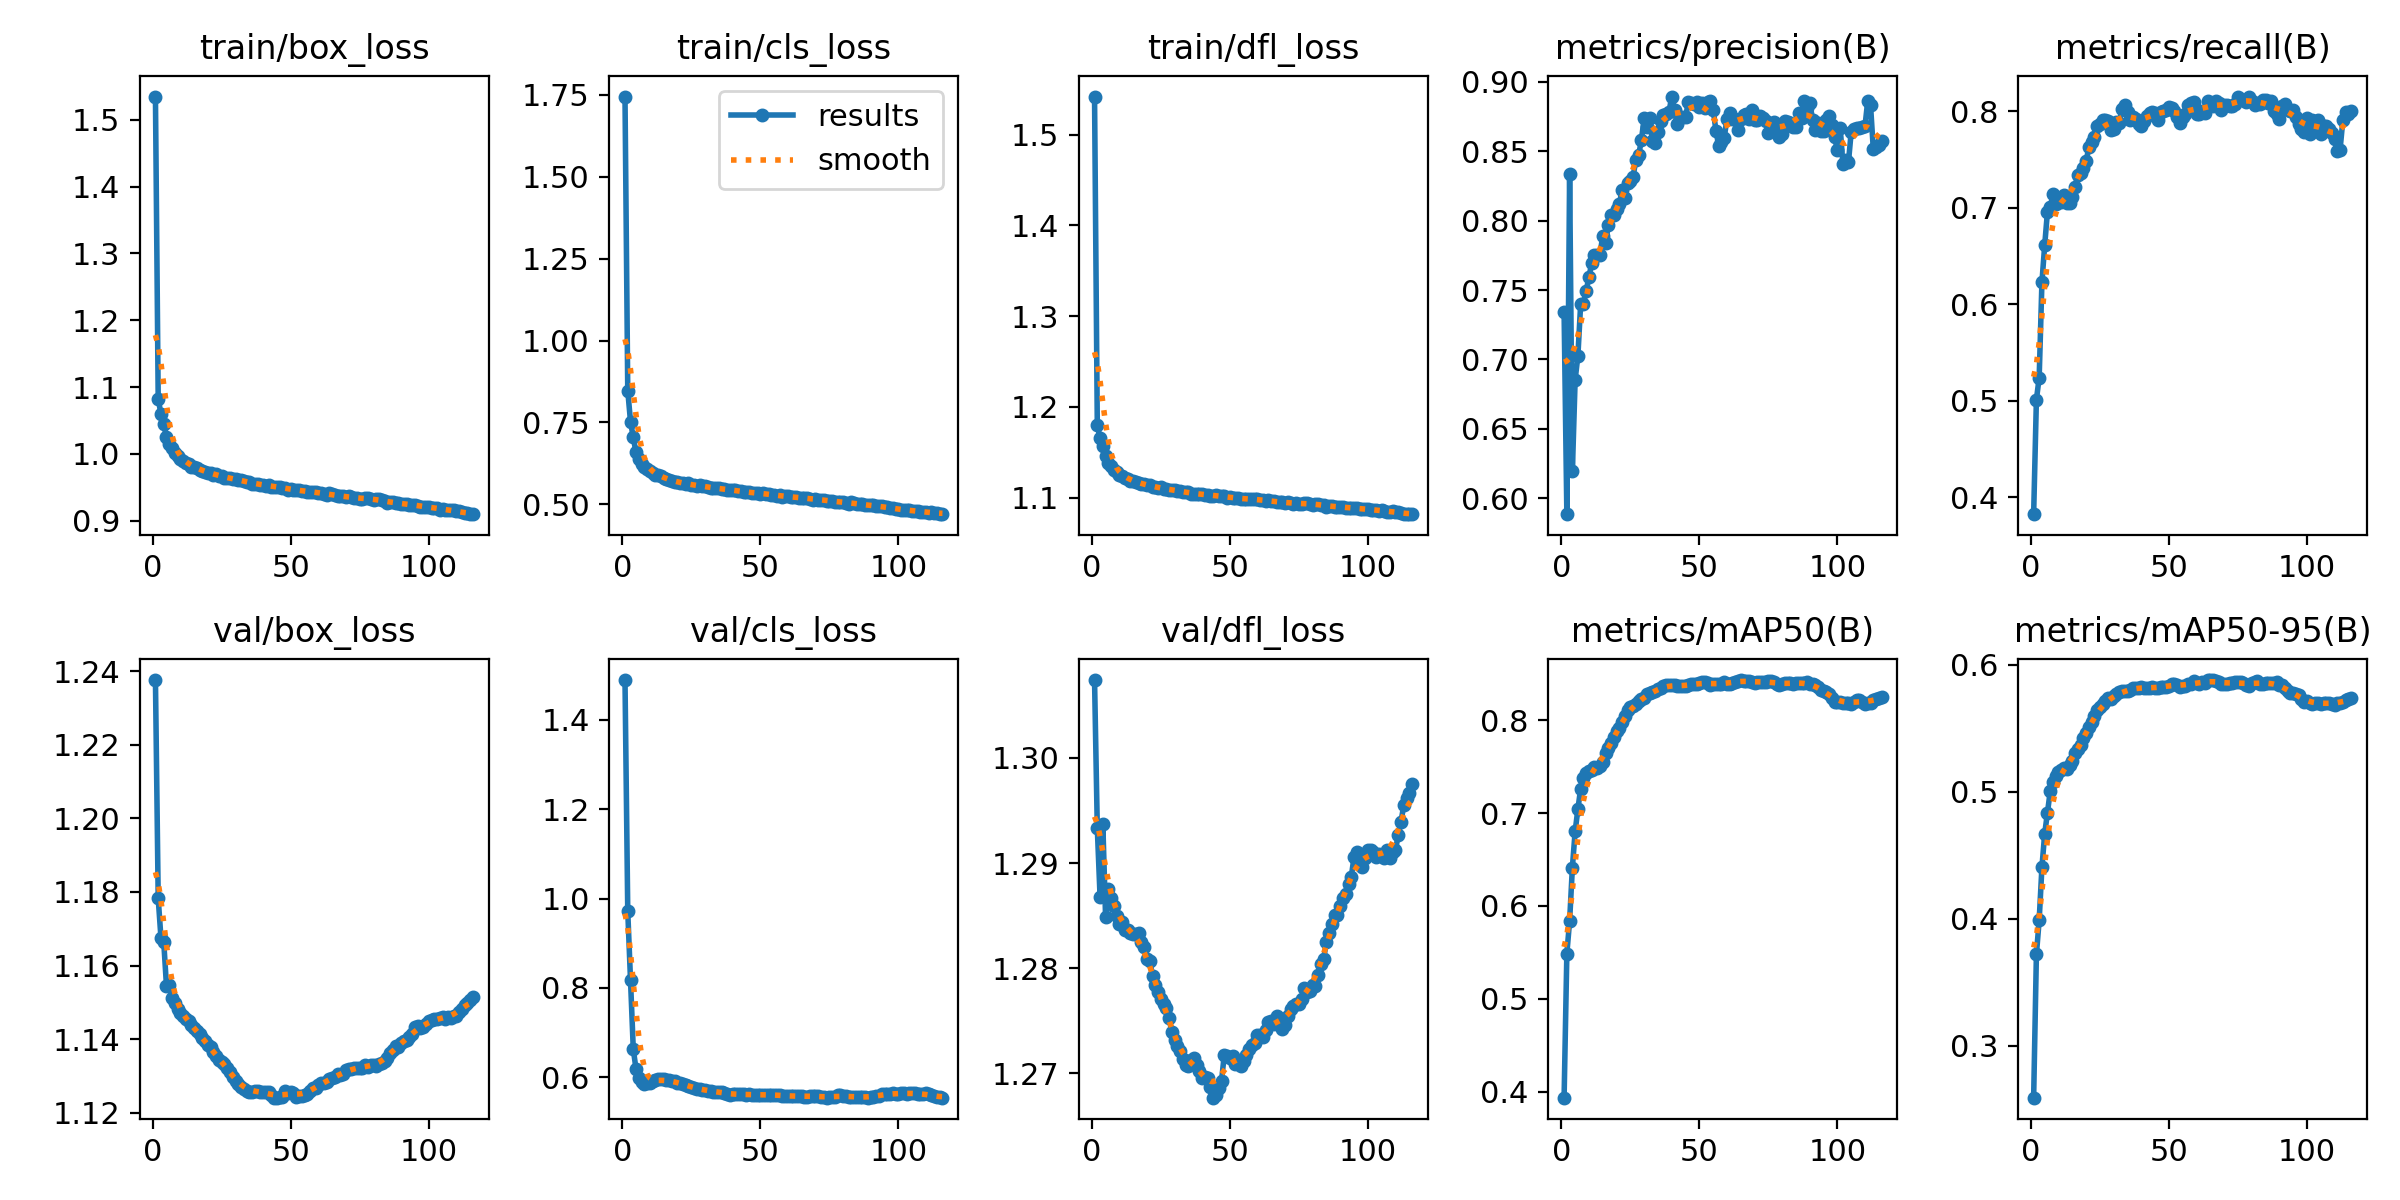

Source data for this figure (header and first rows):
epoch, train/box_loss, train/cls_loss, train/dfl_loss, metrics/precision(B), metrics/recall(B), metrics/mAP50(B), metrics/mAP50-95(B), val/box_loss, val/cls_loss, val/dfl_loss, lr/pg0, lr/pg1, lr/pg2
1, 1.535, 1.744, 1.542, 0.7342, 0.3827, 0.3935, 0.2589, 1.238, 1.489, 1.307, 0.003332, 0.003332, 0.003332
2, 1.082, 0.8472, 1.18, 0.5886, 0.5014, 0.5488, 0.3718, 1.178, 0.9715, 1.293, 0.006644, 0.006644, 0.006644
3, 1.06, 0.7525, 1.166, 0.8338, 0.5239, 0.5838, 0.3987, 1.167, 0.8173, 1.287, 0.009933, 0.009933, 0.009933
4, 1.044, 0.7041, 1.157, 0.6197, 0.6228, 0.6413, 0.4405, 1.167, 0.6626, 1.294, 0.009901, 0.009901, 0.009901
5, 1.026, 0.6586, 1.146, 0.6853, 0.661, 0.6804, 0.4669, 1.154, 0.6181, 1.285, 0.009901, 0.009901, 0.009901
6, 1.014, 0.6371, 1.139, 0.7027, 0.6958, 0.7043, 0.4835, 1.155, 0.5983, 1.288, 0.009868, 0.009868, 0.009868
7, 1.009, 0.6235, 1.135, 0.7398, 0.7003, 0.7265, 0.5002, 1.151, 0.5901, 1.287, 0.009835, 0.009835, 0.009835
8, 1.002, 0.6134, 1.131, 0.7403, 0.7137, 0.7378, 0.508, 1.15, 0.5852, 1.286, 0.009802, 0.009802, 0.009802
9, 0.9972, 0.6074, 1.128, 0.7496, 0.7042, 0.7434, 0.5128, 1.148, 0.5862, 1.285, 0.009769, 0.009769, 0.009769
10, 0.9926, 0.6031, 1.125, 0.7591, 0.7056, 0.7457, 0.5156, 1.147, 0.5876, 1.284, 0.009736, 0.009736, 0.009736
11, 0.9895, 0.5965, 1.124, 0.7696, 0.7055, 0.7467, 0.5169, 1.146, 0.5909, 1.284, 0.009703, 0.009703, 0.009703
12, 0.9868, 0.5904, 1.122, 0.7749, 0.7127, 0.7494, 0.5188, 1.145, 0.5931, 1.284, 0.00967, 0.00967, 0.00967
13, 0.9848, 0.5883, 1.121, 0.7751, 0.7045, 0.7485, 0.5181, 1.145, 0.5952, 1.284, 0.009637, 0.009637, 0.009637
14, 0.9808, 0.5856, 1.119, 0.7754, 0.7051, 0.7507, 0.521, 1.144, 0.5958, 1.283, 0.009604, 0.009604, 0.009604
15, 0.9806, 0.5813, 1.119, 0.7892, 0.7114, 0.7553, 0.524, 1.143, 0.595, 1.283, 0.009571, 0.009571, 0.009571
16, 0.9787, 0.5788, 1.117, 0.7839, 0.7217, 0.7645, 0.5302, 1.142, 0.593, 1.283, 0.009538, 0.009538, 0.009538
17, 0.9767, 0.5746, 1.116, 0.7965, 0.7339, 0.7708, 0.5334, 1.141, 0.5927, 1.283, 0.009505, 0.009505, 0.009505
18, 0.9748, 0.5714, 1.115, 0.8041, 0.7355, 0.7756, 0.5369, 1.14, 0.5923, 1.282, 0.009472, 0.009472, 0.009472
19, 0.9734, 0.5691, 1.115, 0.804, 0.7412, 0.7821, 0.5425, 1.139, 0.5904, 1.282, 0.009439, 0.009439, 0.009439
20, 0.9715, 0.5697, 1.113, 0.8081, 0.7479, 0.7884, 0.5466, 1.138, 0.5881, 1.281, 0.009406, 0.009406, 0.009406
21, 0.972, 0.5649, 1.114, 0.8119, 0.7626, 0.7923, 0.5509, 1.138, 0.5864, 1.281, 0.009373, 0.009373, 0.009373
22, 0.9692, 0.5652, 1.112, 0.8218, 0.7677, 0.7984, 0.555, 1.137, 0.5851, 1.279, 0.00934, 0.00934, 0.00934
23, 0.9694, 0.5634, 1.112, 0.8166, 0.7728, 0.805, 0.56, 1.135, 0.5822, 1.278, 0.009307, 0.009307, 0.009307
24, 0.9672, 0.5652, 1.111, 0.8268, 0.7843, 0.8112, 0.5645, 1.134, 0.5796, 1.278, 0.009274, 0.009274, 0.009274
25, 0.9677, 0.5579, 1.111, 0.8285, 0.7867, 0.8139, 0.5669, 1.134, 0.5777, 1.277, 0.009241, 0.009241, 0.009241
26, 0.9648, 0.5585, 1.11, 0.8316, 0.7913, 0.8157, 0.5691, 1.133, 0.5763, 1.277, 0.009208, 0.009208, 0.009208
27, 0.9634, 0.5566, 1.109, 0.8439, 0.7909, 0.8174, 0.5712, 1.132, 0.5742, 1.276, 0.009175, 0.009175, 0.009175
28, 0.9635, 0.5579, 1.109, 0.847, 0.7895, 0.8208, 0.5735, 1.131, 0.5729, 1.275, 0.009142, 0.009142, 0.009142
29, 0.963, 0.5553, 1.109, 0.858, 0.7809, 0.8225, 0.5733, 1.13, 0.5723, 1.274, 0.009109, 0.009109, 0.009109
30, 0.963, 0.5548, 1.109, 0.8736, 0.782, 0.8244, 0.5753, 1.129, 0.5709, 1.273, 0.009076, 0.009076, 0.009076
31, 0.9613, 0.553, 1.108, 0.8676, 0.7888, 0.8283, 0.5767, 1.128, 0.5696, 1.273, 0.009043, 0.009043, 0.009043
32, 0.9606, 0.5512, 1.107, 0.8742, 0.7881, 0.8298, 0.5786, 1.127, 0.5689, 1.272, 0.00901, 0.00901, 0.00901
33, 0.9589, 0.5495, 1.106, 0.857, 0.8022, 0.8305, 0.5792, 1.126, 0.5679, 1.271, 0.008977, 0.008977, 0.008977
34, 0.9584, 0.5502, 1.106, 0.8558, 0.8061, 0.8316, 0.5792, 1.126, 0.5671, 1.271, 0.008944, 0.008944, 0.008944
35, 0.9579, 0.5486, 1.106, 0.8641, 0.7994, 0.8339, 0.5795, 1.126, 0.5676, 1.271, 0.008911, 0.008911, 0.008911
36, 0.9557, 0.548, 1.105, 0.8721, 0.7903, 0.8349, 0.5805, 1.126, 0.5661, 1.271, 0.008878, 0.008878, 0.008878
37, 0.9553, 0.5463, 1.105, 0.8757, 0.7937, 0.8367, 0.5819, 1.126, 0.5646, 1.272, 0.008845, 0.008845, 0.008845
38, 0.9555, 0.5443, 1.105, 0.8765, 0.7916, 0.8381, 0.582, 1.126, 0.5624, 1.271, 0.008812, 0.008812, 0.008812
39, 0.9542, 0.5444, 1.104, 0.8784, 0.7867, 0.8378, 0.5819, 1.126, 0.5611, 1.27, 0.008779, 0.008779, 0.008779
40, 0.9541, 0.5442, 1.104, 0.8894, 0.7846, 0.8378, 0.5823, 1.126, 0.5621, 1.27, 0.008746, 0.008746, 0.008746
41, 0.9527, 0.5426, 1.103, 0.8793, 0.7893, 0.8383, 0.5818, 1.126, 0.5614, 1.27, 0.008713, 0.008713, 0.008713
42, 0.9533, 0.5406, 1.103, 0.8697, 0.7951, 0.837, 0.5819, 1.126, 0.5614, 1.27, 0.00868, 0.00868, 0.00868
43, 0.951, 0.5415, 1.102, 0.8747, 0.7982, 0.8368, 0.5821, 1.125, 0.5618, 1.269, 0.008647, 0.008647, 0.008647
44, 0.9509, 0.537, 1.102, 0.8747, 0.7994, 0.8366, 0.5822, 1.124, 0.5616, 1.268, 0.008614, 0.008614, 0.008614
45, 0.9513, 0.5373, 1.103, 0.8745, 0.7984, 0.8369, 0.5814, 1.124, 0.5609, 1.268, 0.008581, 0.008581, 0.008581
46, 0.9506, 0.5368, 1.102, 0.8854, 0.7906, 0.8376, 0.5814, 1.124, 0.5614, 1.269, 0.008548, 0.008548, 0.008548
47, 0.9493, 0.5361, 1.101, 0.8844, 0.7992, 0.8387, 0.5826, 1.124, 0.5605, 1.269, 0.008515, 0.008515, 0.008515
48, 0.949, 0.5345, 1.102, 0.8841, 0.7999, 0.8392, 0.5826, 1.126, 0.5604, 1.272, 0.008482, 0.008482, 0.008482
49, 0.9468, 0.5354, 1.1, 0.8853, 0.8007, 0.839, 0.5828, 1.125, 0.5611, 1.272, 0.008449, 0.008449, 0.008449
50, 0.948, 0.5327, 1.101, 0.882, 0.8045, 0.84, 0.5833, 1.126, 0.5606, 1.272, 0.008416, 0.008416, 0.008416
51, 0.9461, 0.5338, 1.1, 0.8846, 0.8032, 0.8409, 0.5847, 1.125, 0.5604, 1.272, 0.008383, 0.008383, 0.008383
52, 0.9462, 0.5324, 1.1, 0.8812, 0.8001, 0.8414, 0.5853, 1.124, 0.5599, 1.271, 0.00835, 0.00835, 0.00835
53, 0.9456, 0.5322, 1.099, 0.8856, 0.7935, 0.8403, 0.5845, 1.125, 0.5607, 1.271, 0.008317, 0.008317, 0.008317
54, 0.9451, 0.5292, 1.099, 0.886, 0.7873, 0.8386, 0.5826, 1.125, 0.5612, 1.271, 0.008284, 0.008284, 0.008284
55, 0.9444, 0.5282, 1.099, 0.8799, 0.7935, 0.8391, 0.5831, 1.125, 0.5596, 1.271, 0.008251, 0.008251, 0.008251
56, 0.9435, 0.527, 1.099, 0.8649, 0.7968, 0.8388, 0.5837, 1.125, 0.5605, 1.272, 0.008218, 0.008218, 0.008218
57, 0.9432, 0.528, 1.098, 0.854, 0.806, 0.8389, 0.5847, 1.126, 0.5604, 1.272, 0.008185, 0.008185, 0.008185
58, 0.9432, 0.5233, 1.098, 0.857, 0.8084, 0.8396, 0.5849, 1.127, 0.5588, 1.273, 0.008152, 0.008152, 0.008152
59, 0.9433, 0.5248, 1.098, 0.8597, 0.8097, 0.841, 0.5869, 1.127, 0.5569, 1.273, 0.008119, 0.008119, 0.008119
60, 0.9421, 0.5259, 1.098, 0.8734, 0.797, 0.8396, 0.5856, 1.128, 0.5577, 1.274, 0.008086, 0.008086, 0.008086
... 56 more rows
